Photos from the image-classification dataset "electrical_equipment" in the GitHub repository aatif-pathan001/Transfer-Learning-Projects. Its 6 classes are: breaker, closed blade disconnect switch, current transformer, porcelain pin insulator, power transformer, recloser.

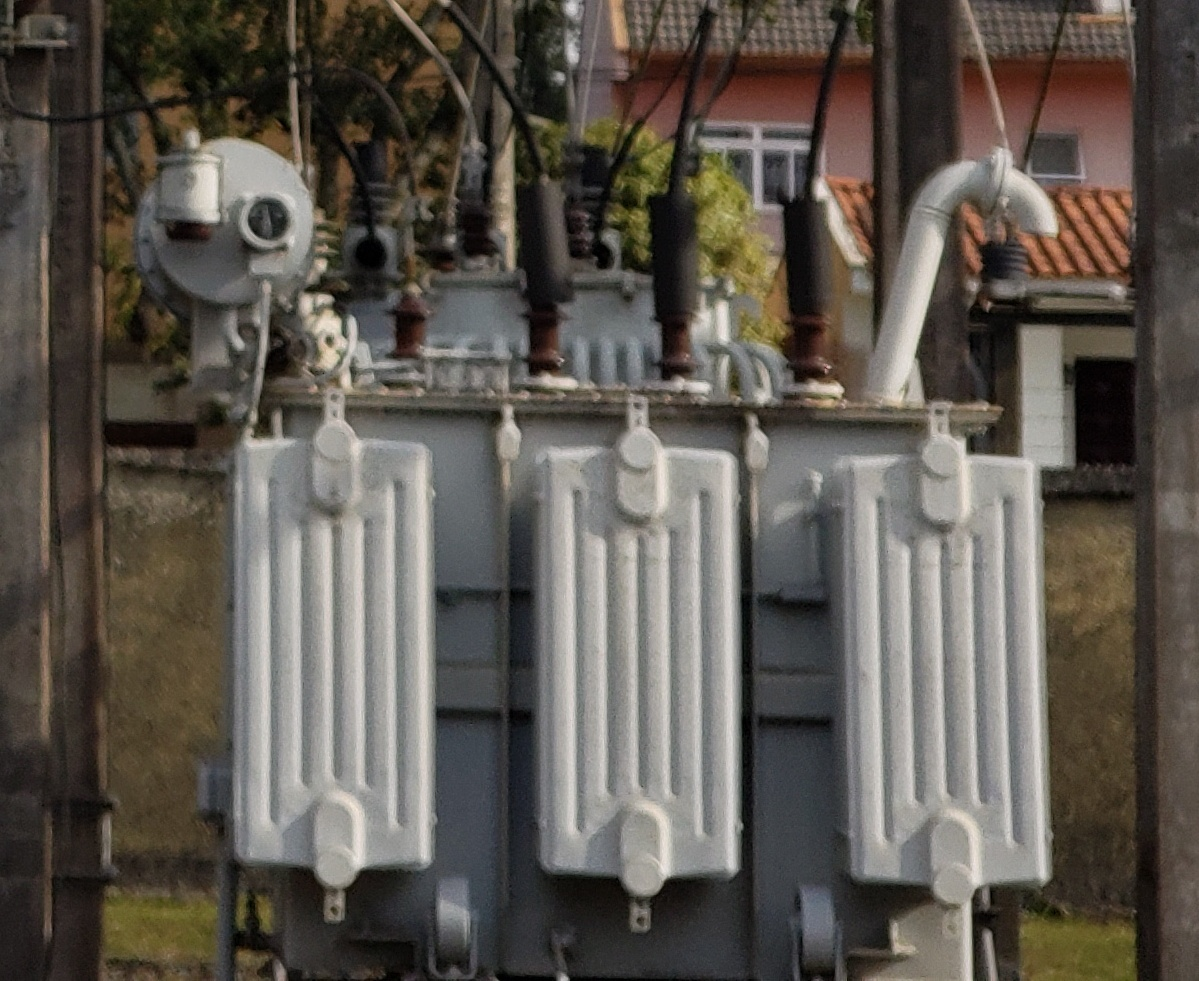
Label: power transformer

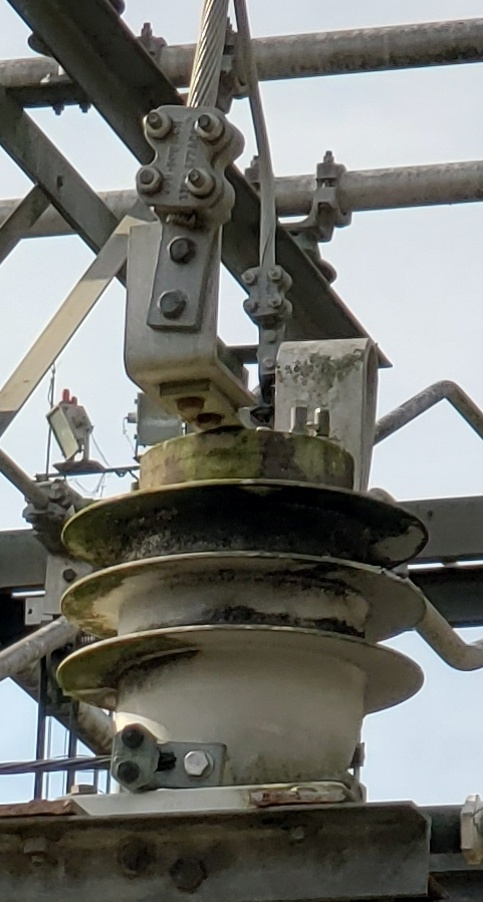
Label: current transformer

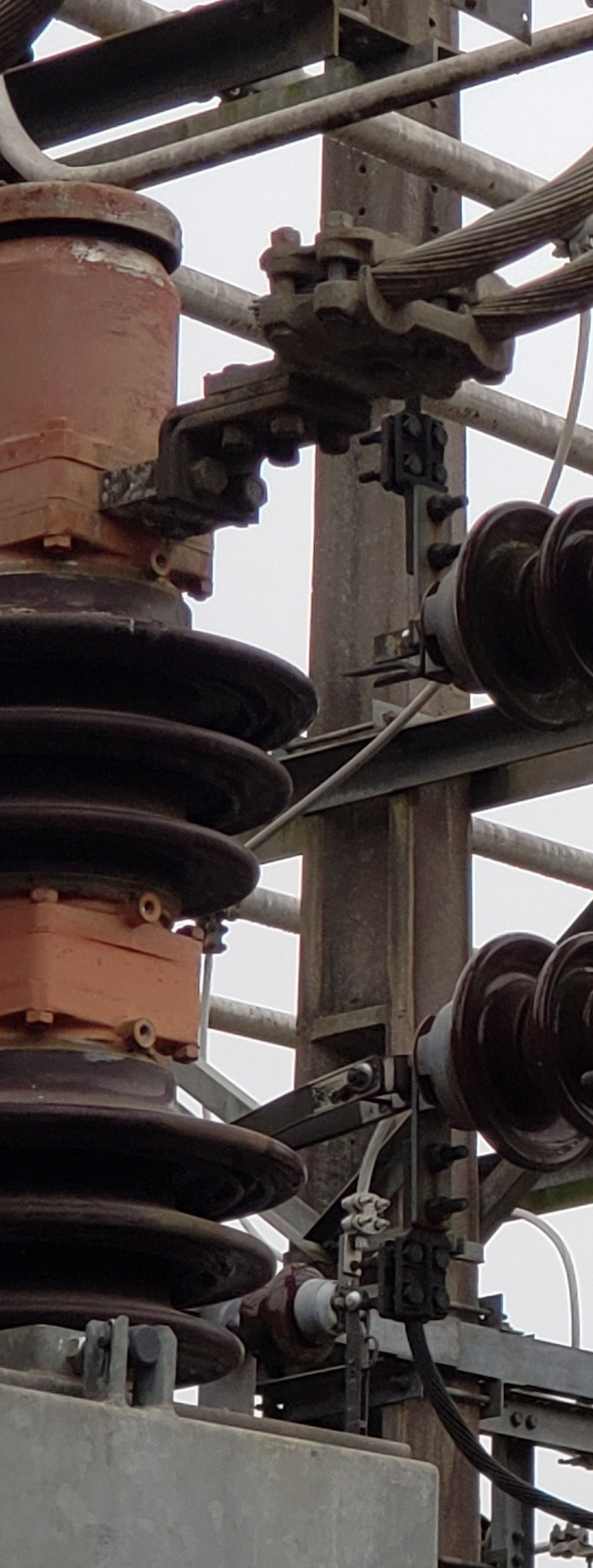
Label: breaker

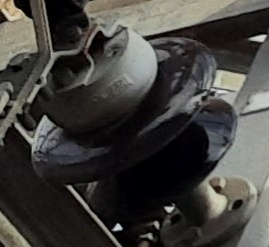
Label: porcelain pin insulator

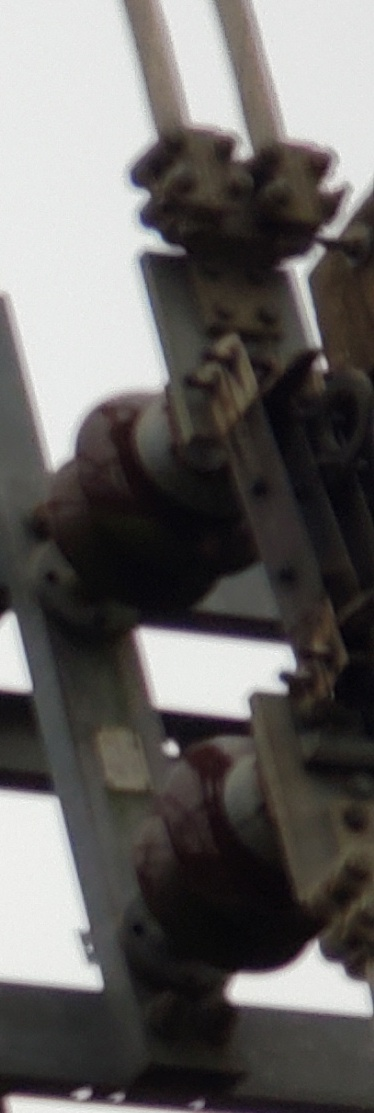
Label: closed blade disconnect switch

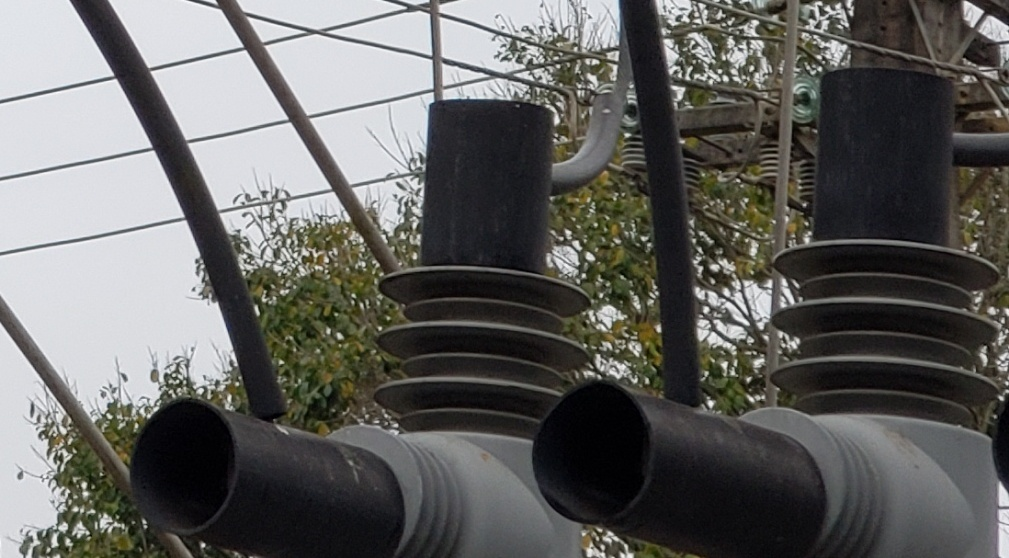
Label: recloser
